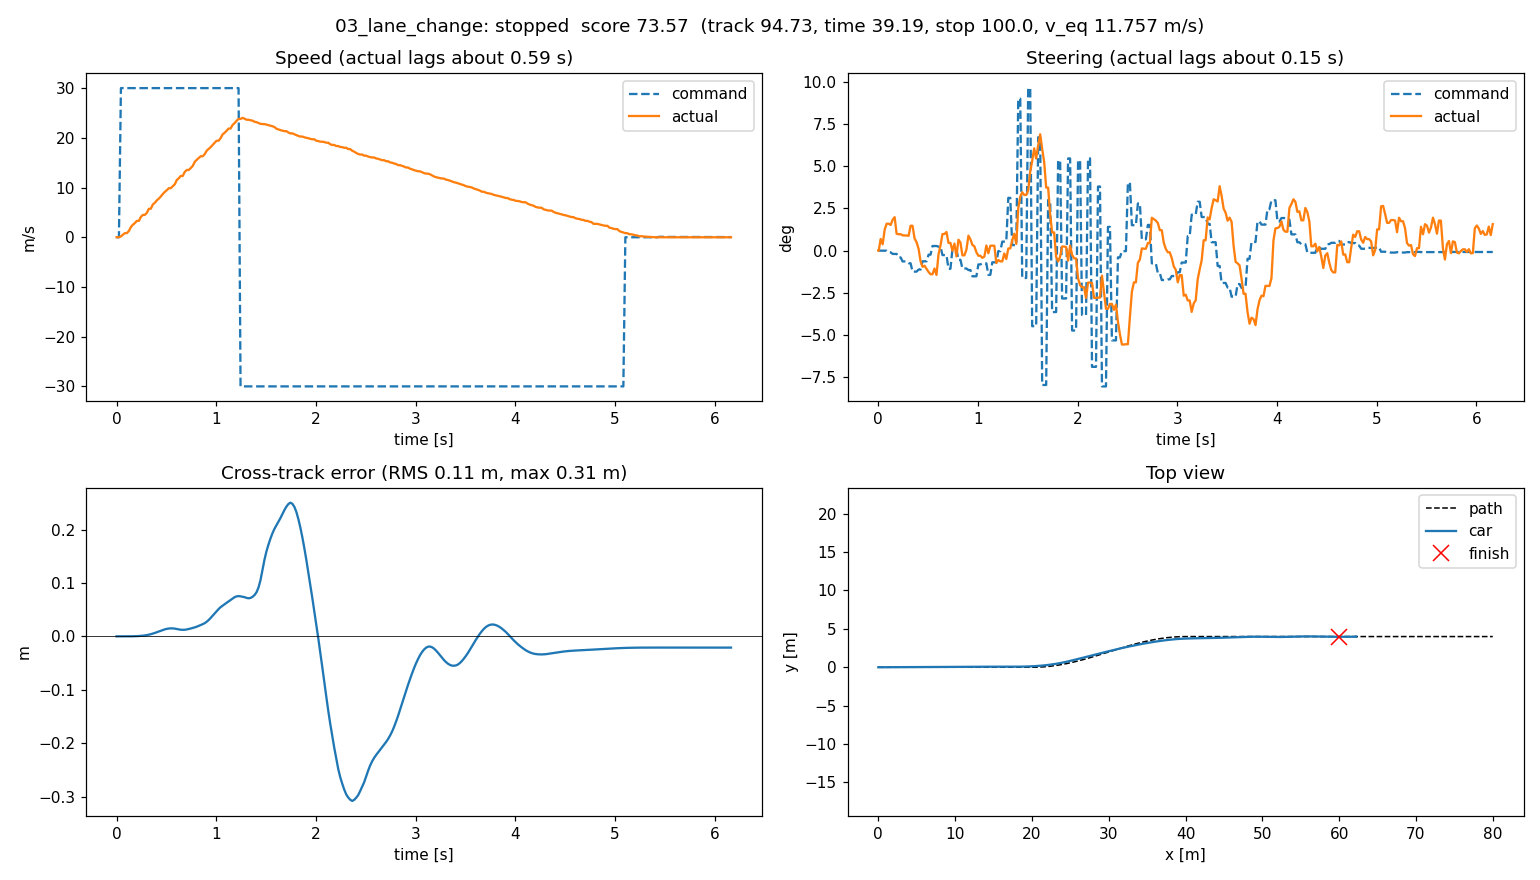

The data file committed next to this chart (first rows):
t, x, y, yaw, cmd_v, cmd_steer, act_v, act_steer, cte, s
0.0, 0.0, 0.0, 0.0, 0.0, 0.0, 0.0, 0.0, 0.0, 0.0
0.003849, 0.0, 0.0, 0.0, 0.0, 0.0, 0.0, -0.0001385, 0.0, 0.0
0.02376, 0.0, 0.0, 0.0, 0.0, 0.0, 0.0, 0.01209, 0.0, 0.0
0.04389, 0.001755, 4.048592141399111e-09, 4.614292758337915e-06, 30.0, -7.808109208401026e-05, 0.1755, 0.006574, 4.048592141399111e-09, 0.001755
0.06409, 0.01044, 2.42454540030527e-07, 6.16871277693431e-05, 30.0, -7.808109208401026e-05, 0.5206, 0.0219, 2.42454540030527e-07, 0.01044
0.08406, 0.02542, 2.188672687512309e-06, 0.000209, 30.0, -7.808109208401026e-05, 0.8313, 0.02783, 2.188672687512309e-06, 0.02542
0.1037, 0.04884, 1.0204373252587176e-05, 0.0004691, 30.0, -0.001748, 0.8313, 0.02783, 1.0204373252587176e-05, 0.04884
0.1237, 0.08046, 3.075742507163273e-05, 0.0007931, 30.0, -0.001748, 1.267, 0.02649, 3.075742507163273e-05, 0.08046
0.1438, 0.1198, 6.905082361504453e-05, 0.001203, 30.0, -0.003408, 2.046, 0.03187, 6.905082361504453e-05, 0.1198
0.1639, 0.1679, 0.0001394, 0.001769, 30.0, -0.003408, 2.52, 0.03463, 0.0001394, 0.1679
0.1838, 0.2234, 0.0002519, 0.002241, 30.0, -0.003408, 2.853, 0.01743, 0.0002519, 0.2234
0.2036, 0.2871, 0.0004075, 0.002655, 30.0, -0.007036, 3.298, 0.01699, 0.0004075, 0.2871
0.2243, 0.3586, 0.0006212, 0.003338, 30.0, -0.007036, 3.298, 0.01699, 0.0006212, 0.3586
0.2435, 0.4381, 0.0009111, 0.00391, 30.0, -0.01114, 4.084, 0.01583, 0.0009111, 0.4381
0.2636, 0.5259, 0.001277, 0.004437, 30.0, -0.01114, 4.489, 0.01569, 0.001277, 0.5259
0.2839, 0.6219, 0.001732, 0.005038, 30.0, -0.01114, 4.489, 0.01569, 0.001732, 0.6219
0.3041, 0.7262, 0.002307, 0.006091, 30.0, -0.01303, 4.926, 0.01531, 0.002307, 0.7262
0.3238, 0.8382, 0.003059, 0.007303, 30.0, -0.01303, 5.723, 0.02573, 0.003059, 0.8382
0.3434, 0.9602, 0.004012, 0.0082, 30.0, -0.02168, 5.723, 0.02573, 0.004012, 0.9602
0.3641, 1.09, 0.005121, 0.00887, 30.0, -0.02168, 6.59, 0.0125, 0.005121, 1.09
0.3839, 1.227, 0.006386, 0.009509, 30.0, -0.02168, 6.93, 0.00874, 0.006386, 1.227
0.4043, 1.373, 0.007789, 0.009685, 30.0, -0.01953, 7.429, 0.001775, 0.007789, 1.373
0.4239, 1.527, 0.009237, 0.009111, 30.0, -0.01953, 7.761, -0.01104, 0.009237, 1.527
0.4437, 1.688, 0.01063, 0.008129, 30.0, -0.01102, 8.189, -0.01674, 0.01063, 1.688
0.464, 1.859, 0.01193, 0.007046, 30.0, -0.01102, 8.695, -0.01557, 0.01193, 1.859
0.484, 2.039, 0.0131, 0.005865, 30.0, -0.01102, 9.117, -0.01877, 0.0131, 2.039
0.5044, 2.227, 0.01403, 0.004097, 30.0, -0.004176, 9.474, -0.0221, 0.01403, 2.227
0.5239, 2.423, 0.01466, 0.002272, 30.0, -0.004176, 9.864, -0.02436, 0.01466, 2.423
0.5435, 2.626, 0.01497, 0.0007832, 30.0, 0.004796, 9.864, -0.02436, 0.01497, 2.626
0.5637, 2.837, 0.01491, -0.001332, 30.0, 0.004796, 10.26, -0.01844, 0.01491, 2.837
0.5837, 3.056, 0.01446, -0.002646, 30.0, 0.004796, 10.64, -0.02508, 0.01446, 3.056
0.6039, 3.284, 0.01373, -0.003481, 30.0, 0.004116, 11.5, -0.003926, 0.01373, 3.284
0.624, 3.52, 0.01295, -0.00311, 30.0, 0.004116, 11.86, 0.005421, 0.01295, 3.52
0.6437, 3.764, 0.0124, -0.001398, 30.0, -0.004588, 12.33, 0.01715, 0.0124, 3.764
0.6638, 4.016, 0.01224, 1.7836372409366173e-05, 30.0, -0.004588, 12.33, 0.01715, 0.01224, 4.016
0.6839, 4.276, 0.01236, 0.00132, 30.0, -0.004588, 13.14, 0.01928, 0.01236, 4.276
0.7039, 4.545, 0.01294, 0.002698, 30.0, -0.01875, 13.53, 0.00803, 0.01294, 4.545
0.7237, 4.82, 0.01377, 0.003113, 30.0, -0.01875, 13.53, 0.00803, 0.01377, 4.82
0.7434, 5.105, 0.01463, 0.0033, 30.0, 0.001328, 13.89, -8.79038629471281e-05, 0.01463, 5.105
0.7636, 5.398, 0.01569, 0.003867, 30.0, 0.001328, 14.33, 0.007271, 0.01569, 5.398
0.7839, 5.698, 0.01684, 0.003559, 30.0, 0.001328, 15.15, -0.005956, 0.01684, 5.698
0.804, 6.008, 0.01802, 0.00437, 30.0, -0.009494, 15.57, 0.01129, 0.01802, 6.008
0.8239, 6.325, 0.01955, 0.005318, 30.0, -0.009494, 15.94, 0.008389, 0.01955, 6.325
0.8438, 6.649, 0.02123, 0.004937, 30.0, -0.01843, 16.29, -0.004838, 0.02123, 6.649
0.8637, 6.98, 0.02278, 0.004608, 30.0, -0.01843, 16.29, -0.004838, 0.02278, 6.98
0.8836, 7.32, 0.02465, 0.006413, 30.0, -0.01843, 16.7, 0.0007531, 0.02465, 7.32
0.904, 7.667, 0.02728, 0.008671, 30.0, -0.02005, 17.4, 0.01547, 0.02728, 7.667
0.9241, 8.02, 0.03061, 0.01024, 30.0, -0.02005, 17.75, 0.01171, 0.03061, 8.02
0.9439, 8.381, 0.03443, 0.01101, 30.0, -0.02652, 18.12, 0.005879, 0.03443, 8.381
0.9639, 8.75, 0.03863, 0.01169, 30.0, -0.02652, 18.57, 0.004419, 0.03863, 8.75
0.9839, 9.127, 0.04301, 0.01148, 30.0, -0.02652, 19.01, -0.001671, 0.04301, 9.127
1.004, 9.514, 0.04723, 0.01047, 30.0, -0.01424, 19.42, -0.005256, 0.04723, 9.514
1.024, 9.91, 0.0511, 0.009172, 30.0, -0.01424, 19.42, -0.005256, 0.0511, 9.91
1.043, 10.31, 0.05462, 0.007946, 30.0, -0.01311, 19.91, -0.007469, 0.05462, 10.31
1.064, 10.72, 0.05755, 0.006505, 30.0, -0.01311, 20.69, -0.006125, 0.05755, 10.72
1.084, 11.14, 0.06012, 0.006332, 30.0, -0.01311, 21.01, 0.005299, 0.06012, 11.14
1.104, 11.57, 0.06277, 0.006021, 30.0, -0.02499, 21.42, -0.002726, 0.06277, 11.57
1.124, 12, 0.06541, 0.006377, 30.0, -0.02499, 21.87, 0.005076, 0.06541, 12
1.143, 12.45, 0.06802, 0.005791, 30.0, -0.01206, 21.87, 0.005076, 0.06802, 12.45
1.164, 12.9, 0.0708, 0.006623, 30.0, -0.01206, 22.59, 0.005111, 0.0708, 12.9
... 250 more rows
